Labelled photos from "Image_data", an image-classification folder in Chuukwudi/Gym_ER. The possible labels are: ab trainer, Hitmill X, recumbent exercise bike, rowing machine, step climber, thread mill, upright bike, Versa Climber, weight tree.

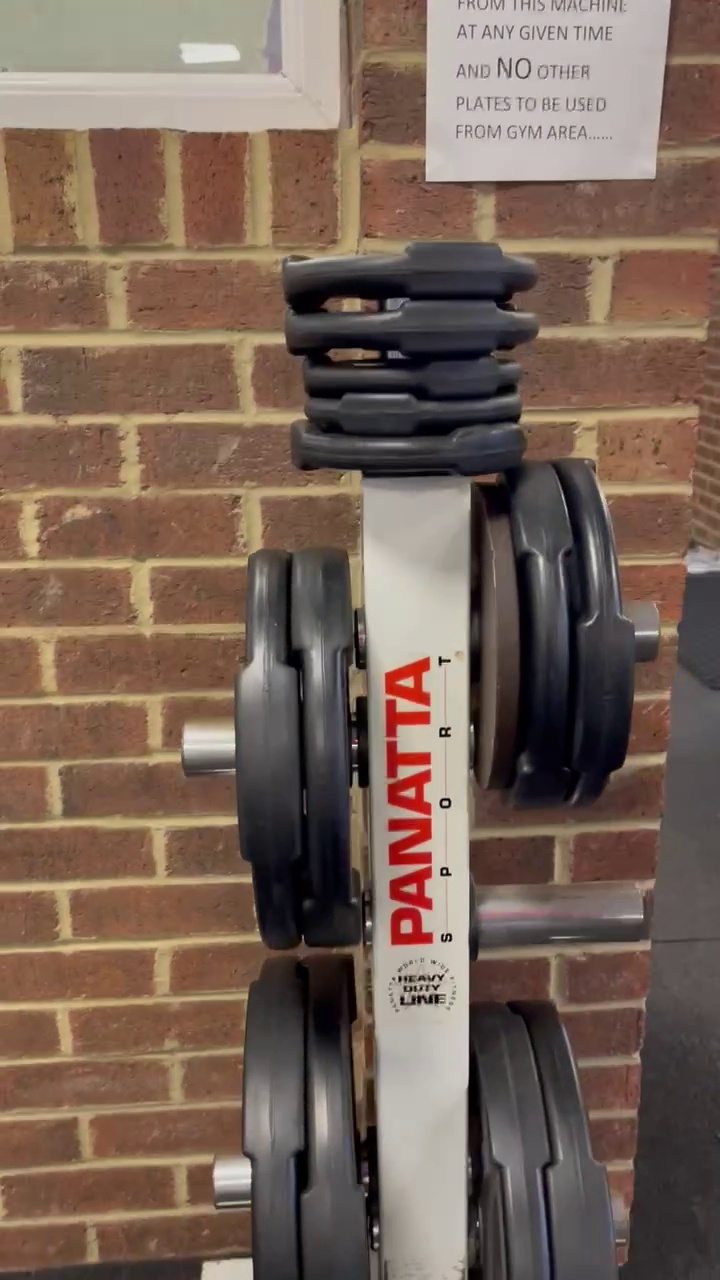
Label: weight tree

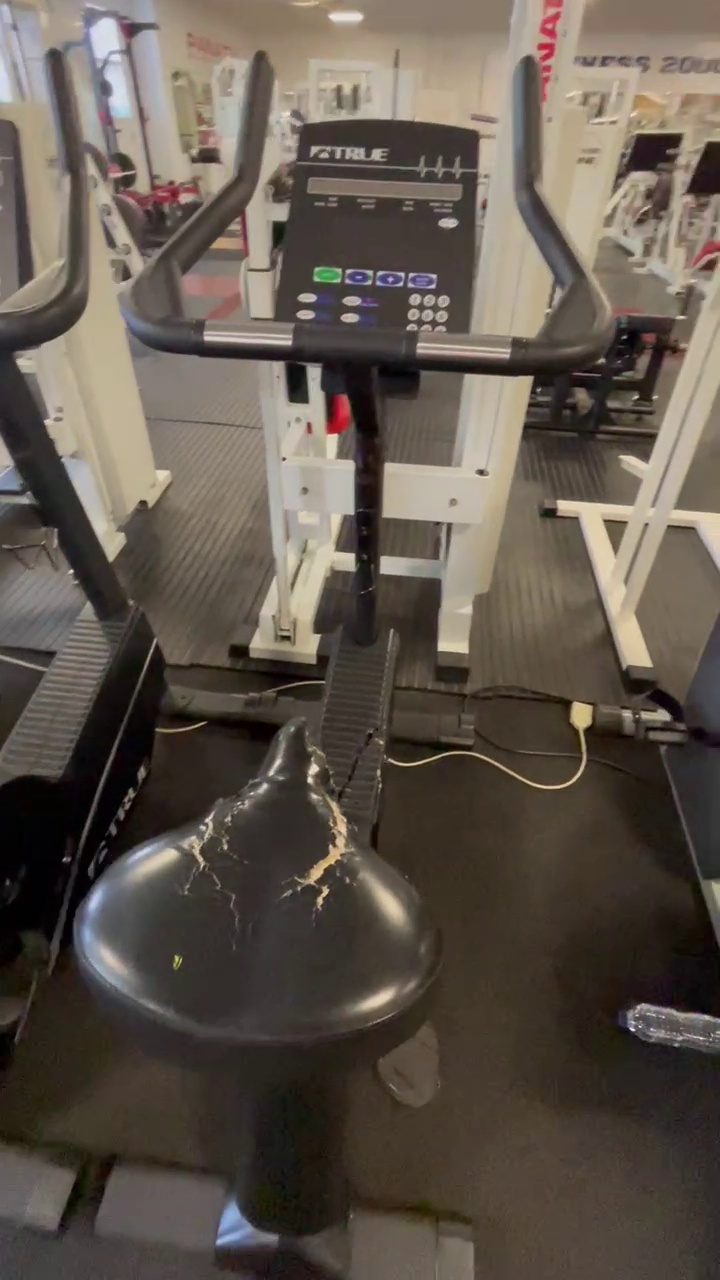
Label: upright bike

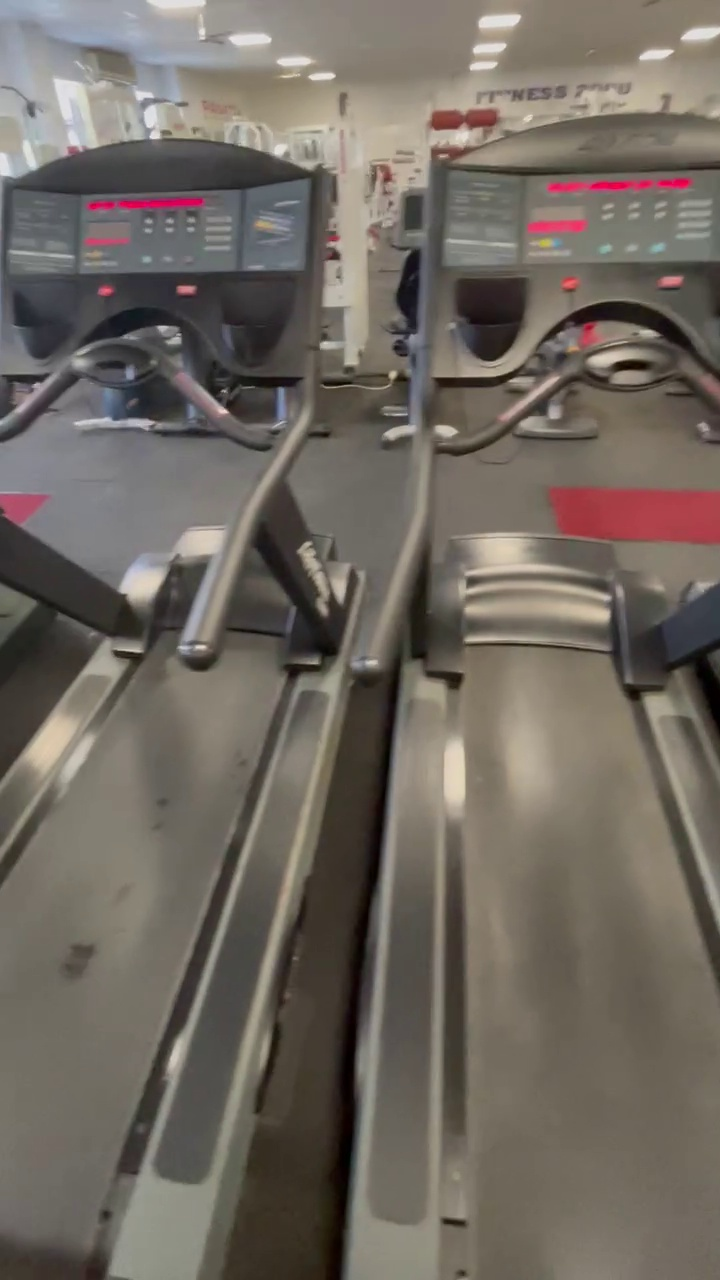
Label: thread mill

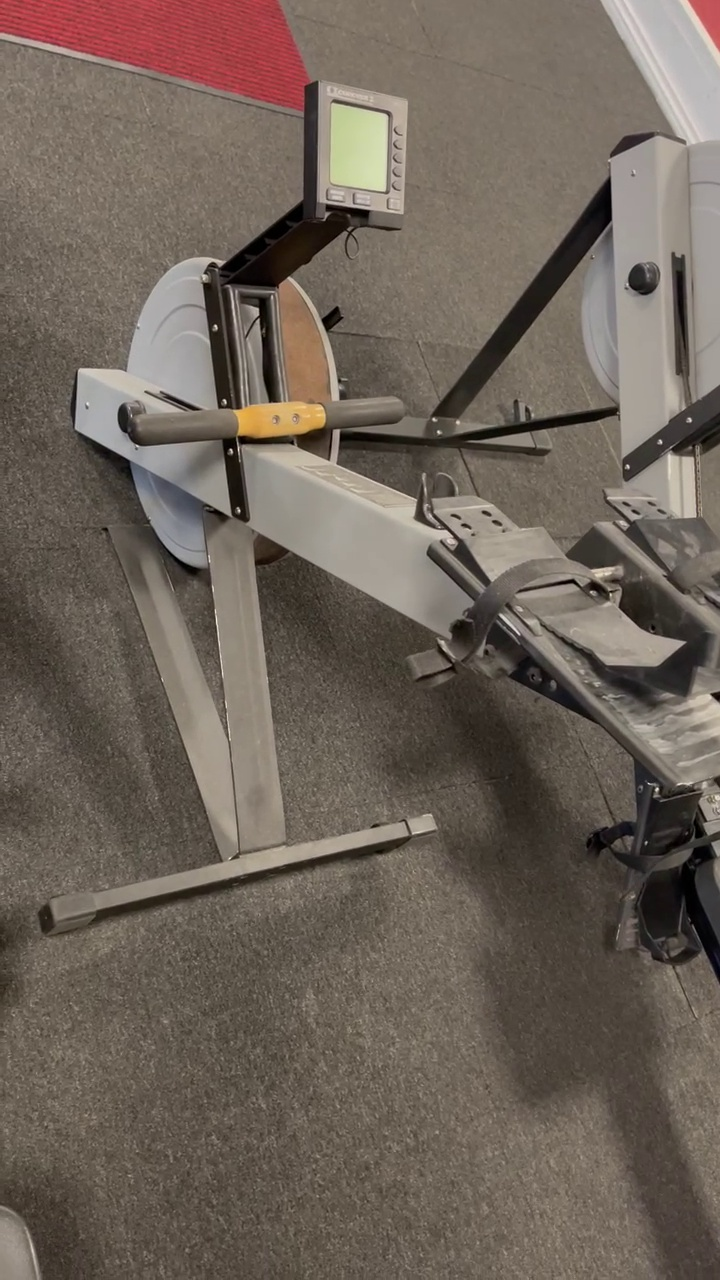
Label: rowing machine

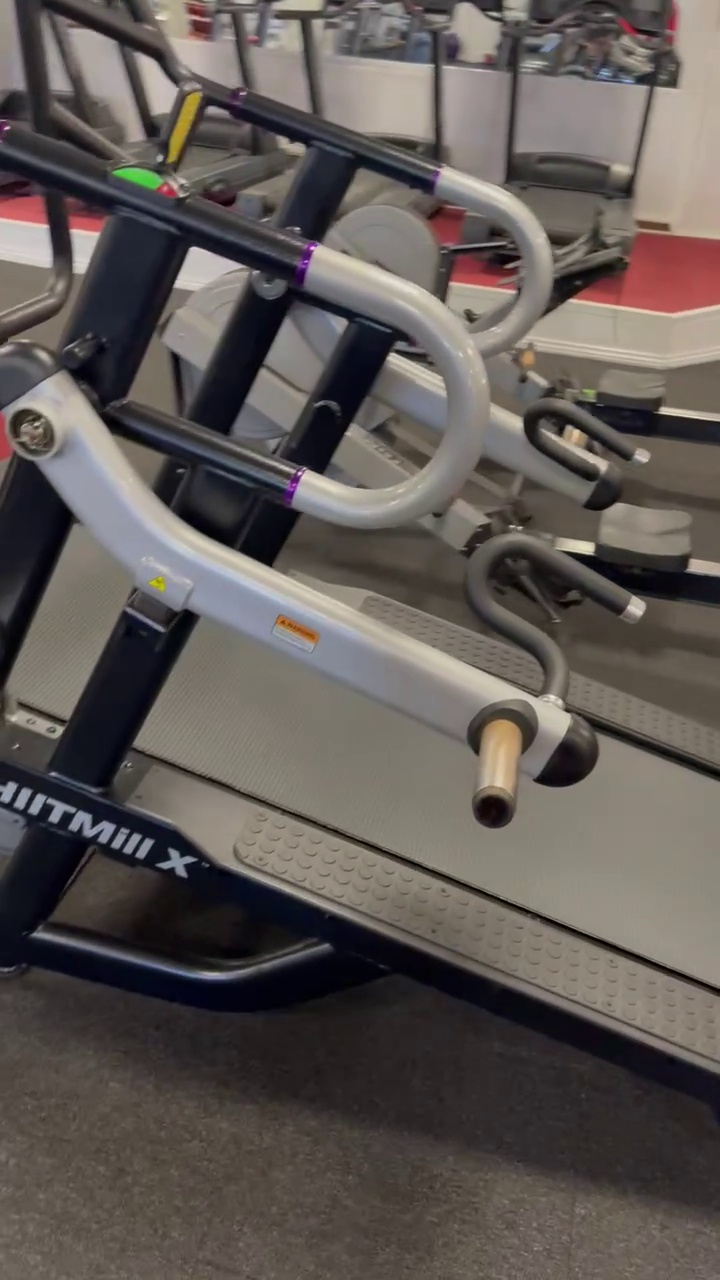
Label: Hitmill X

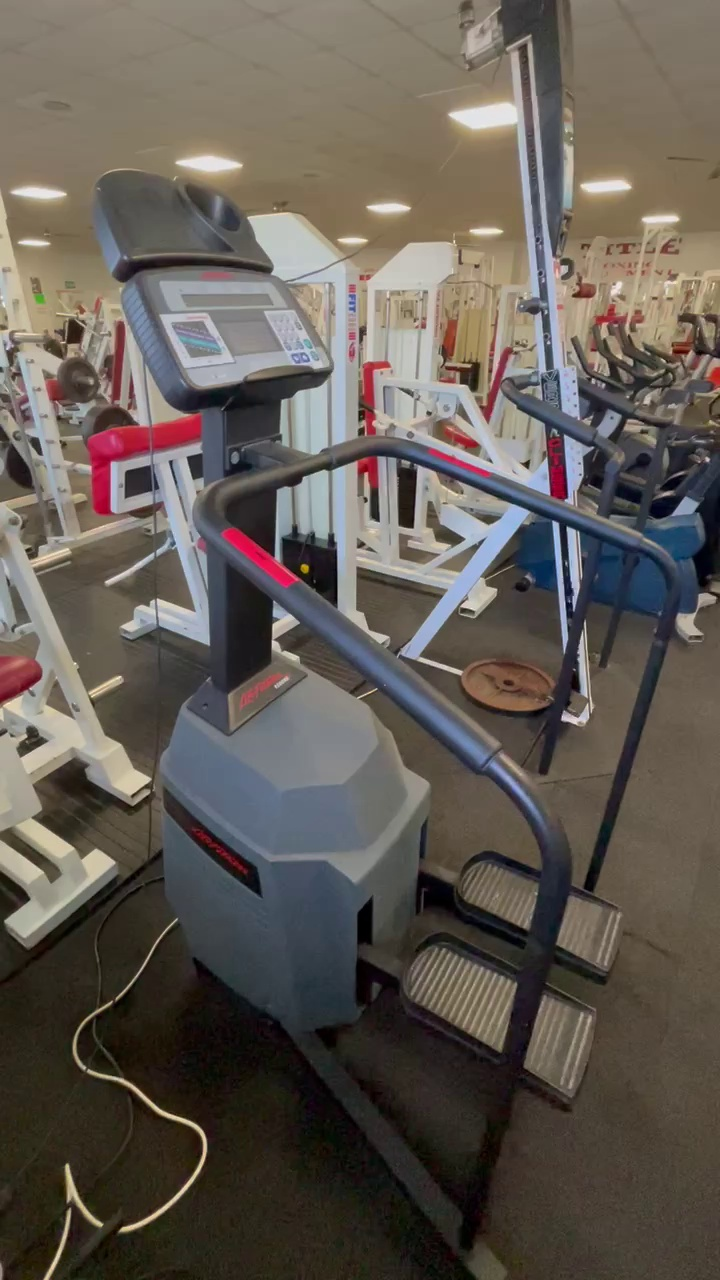
Label: step climber
